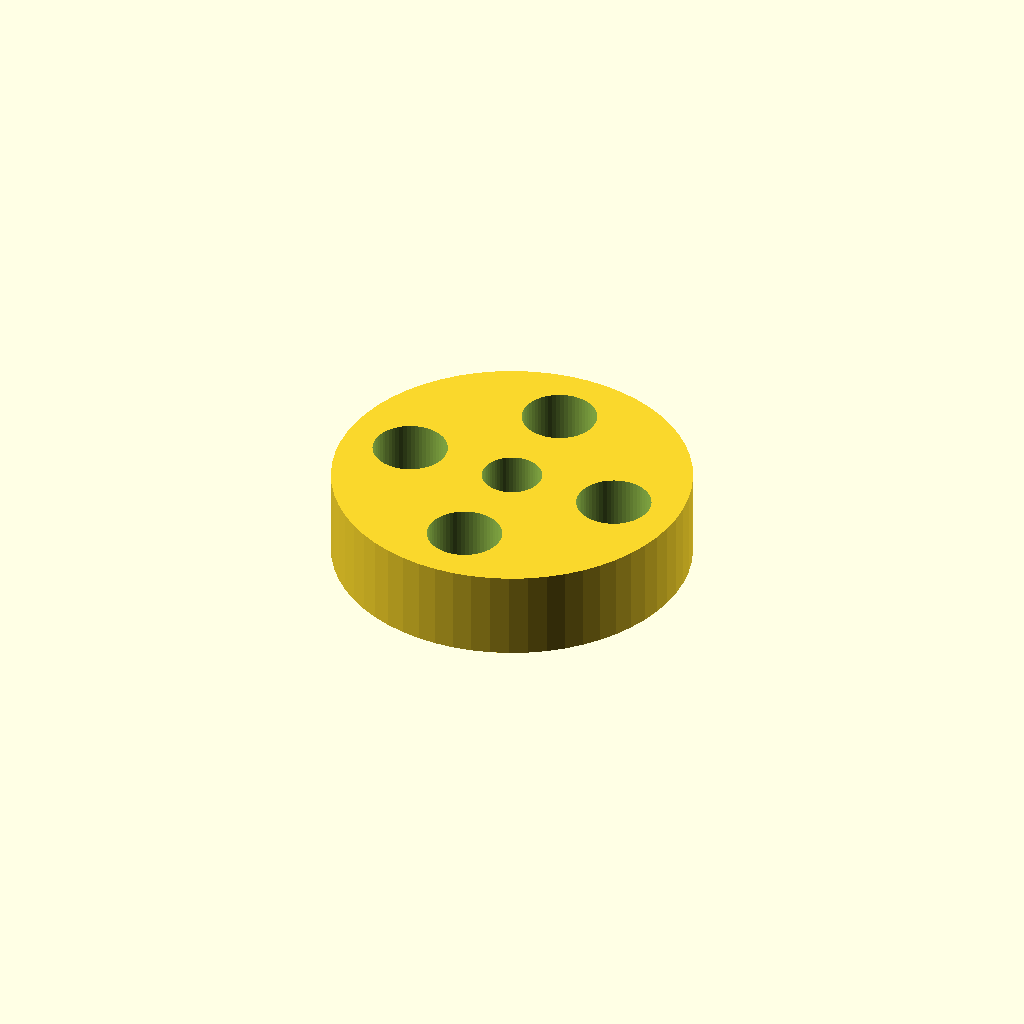
Cell 1: rendered with the file's own defaults.
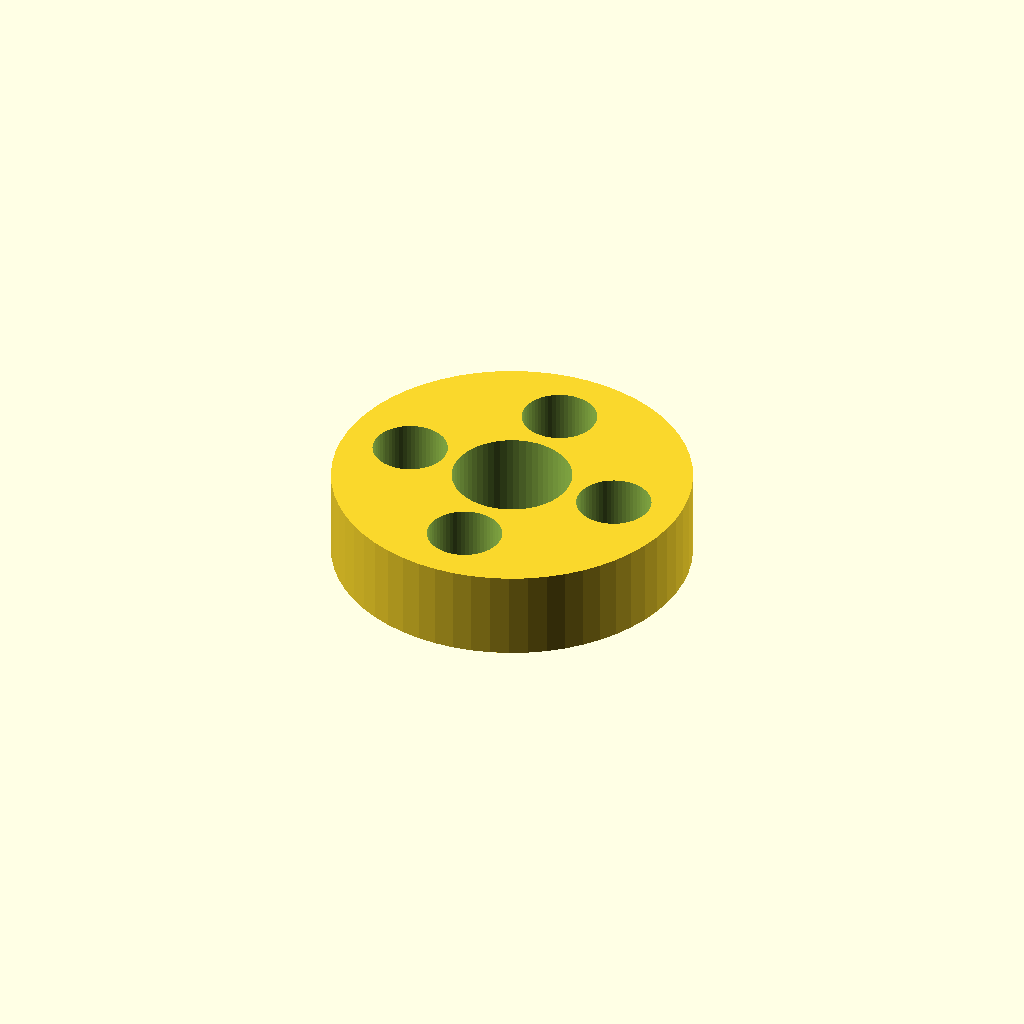
Cell 2: bore_d = 8 (everything else at default).
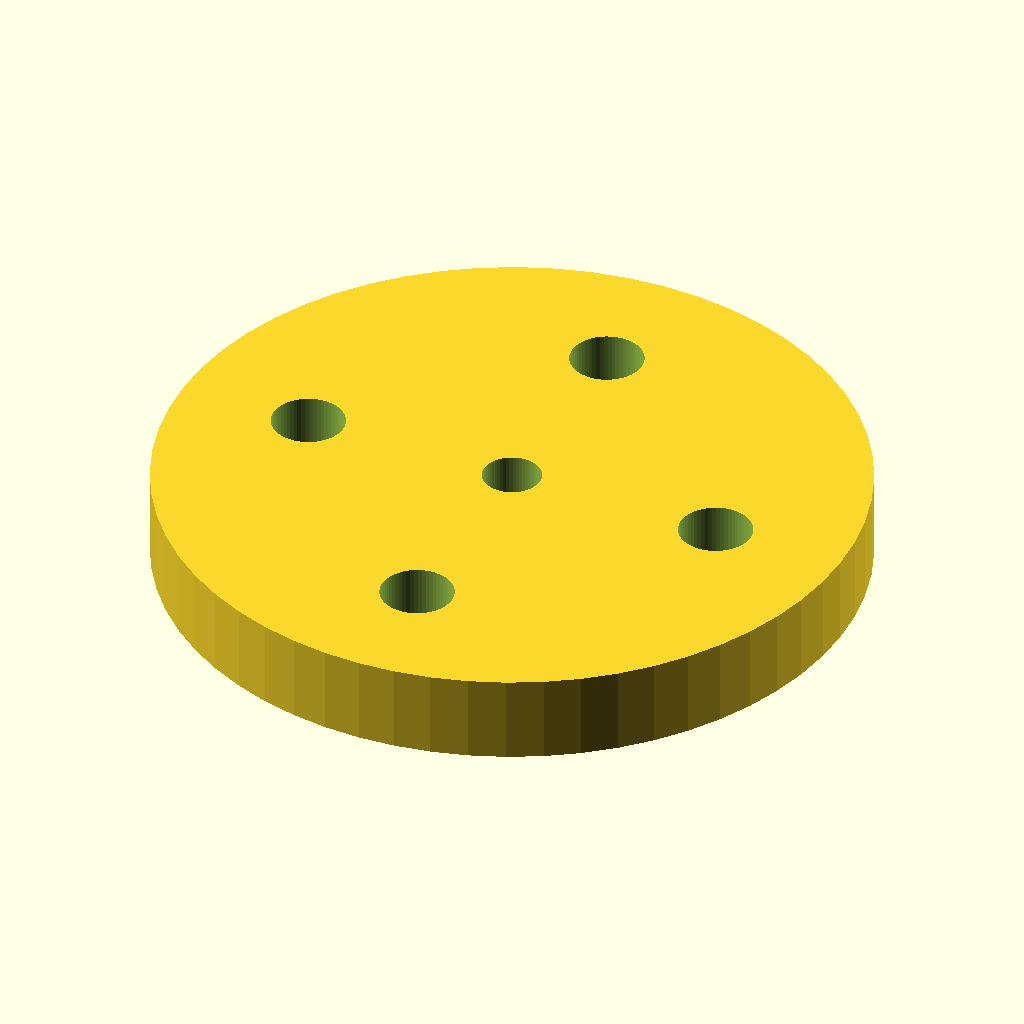
Cell 3: outer_d = 48 (everything else at default).
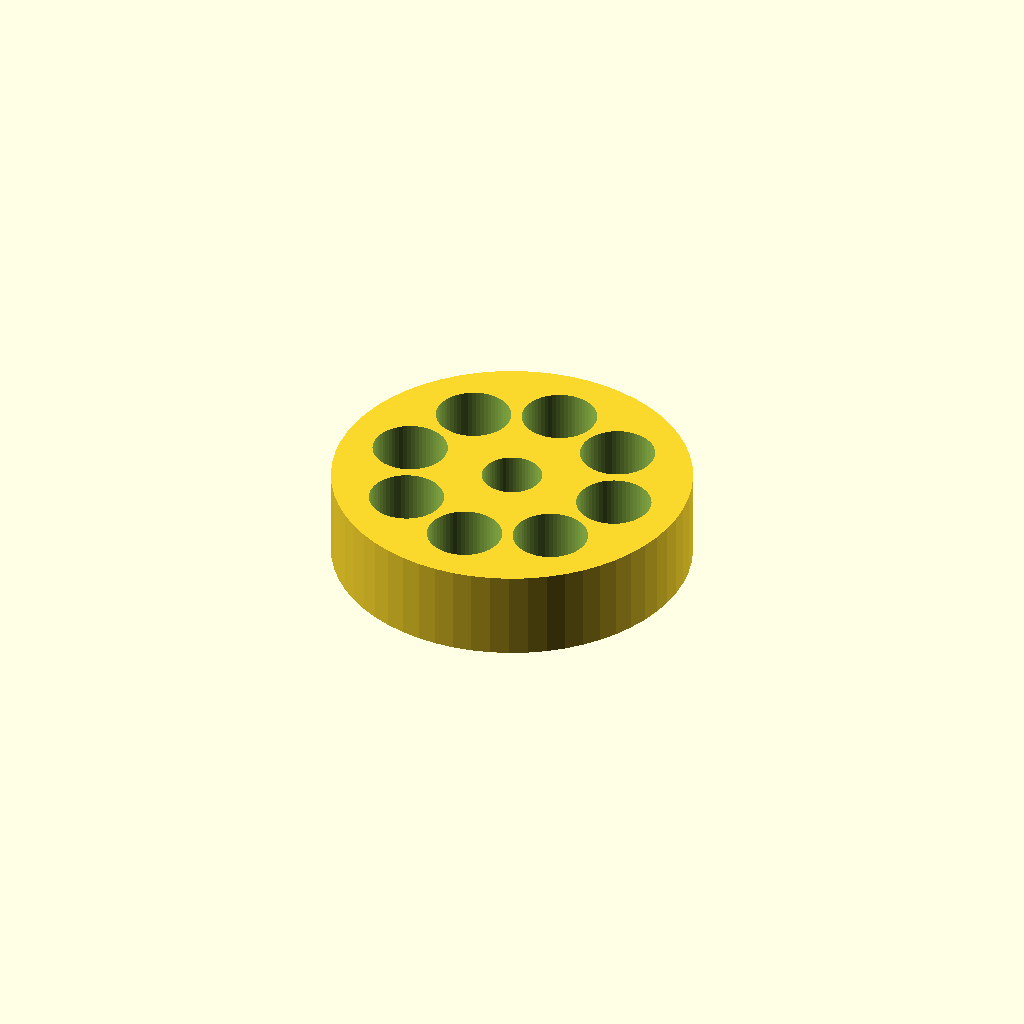
Cell 4: spoke_holes = 8 (everything else at default).
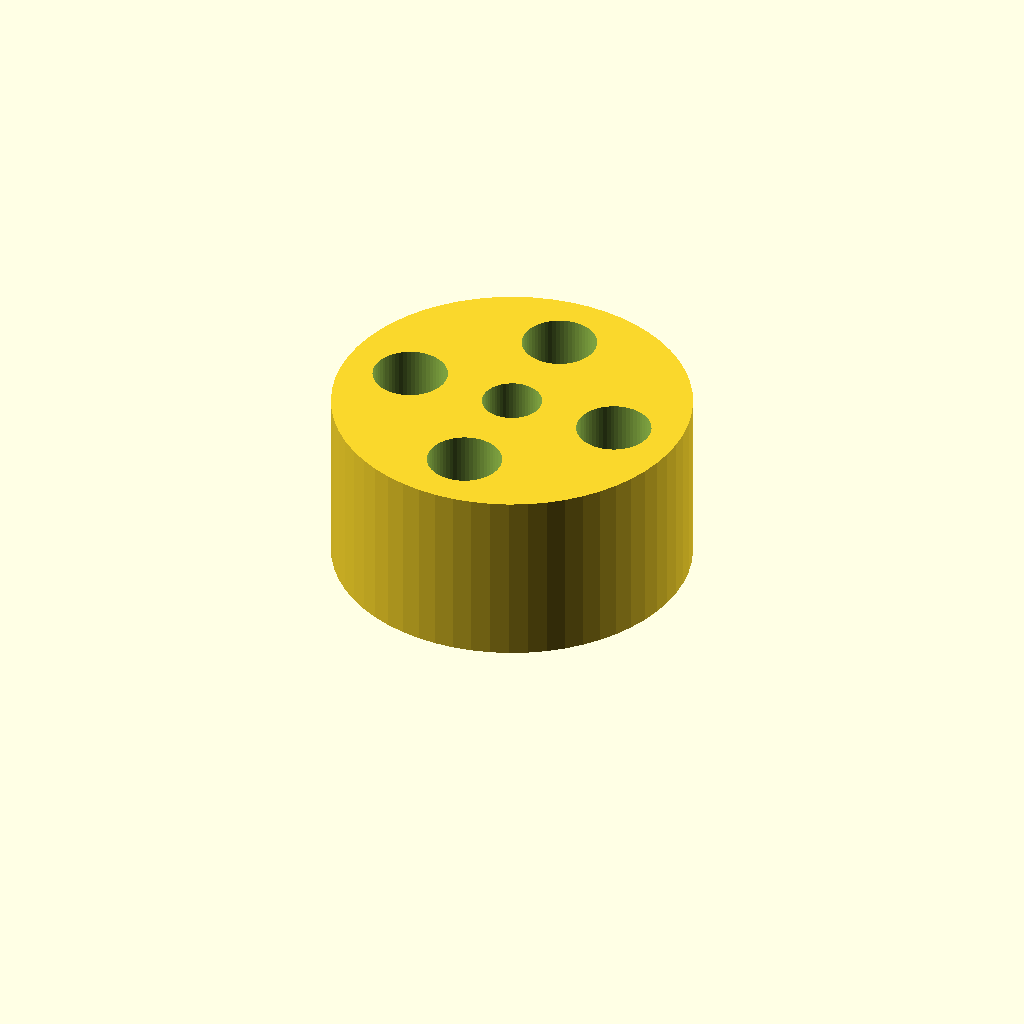
Cell 5 — thickness set to 12, the other parameters unchanged.
All cells are drawn from one camera (rotation 55°, 0°, 25°, orthographic, colour scheme Cornfield), so only the parameter changes between them.
The OpenSCAD source (optional_data/data/parts/part_0171.scad):
// Lightweight sprocket blank.
$fn = 60;
eps = 0.02;
bore_d = 4;
outer_d = 24;
spoke_holes = 4;
thickness = 6;
difference() { cylinder(d=outer_d,h=thickness); translate([0,0,-eps]) cylinder(d=bore_d,h=thickness+2*eps); for(i=[0:spoke_holes-1]) rotate([0,0,i*360/spoke_holes]) translate([outer_d*0.31,0,-eps]) cylinder(d=5,h=thickness+2*eps); }
Customizer parameters (derived from the source; name, type, default, range or options):
eps: number, default 0.02
bore_d: number, default 4
outer_d: number, default 24
spoke_holes: number, default 4
thickness: number, default 6
